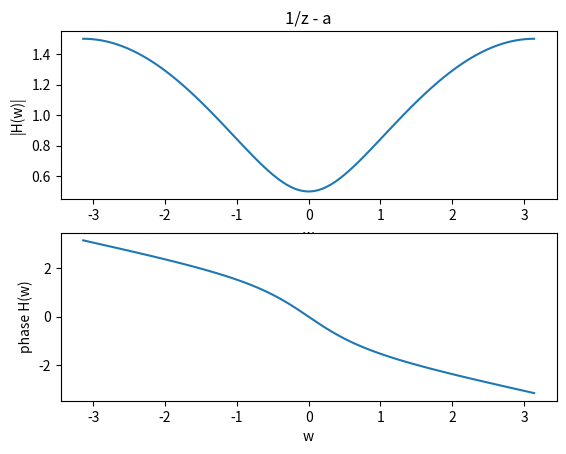
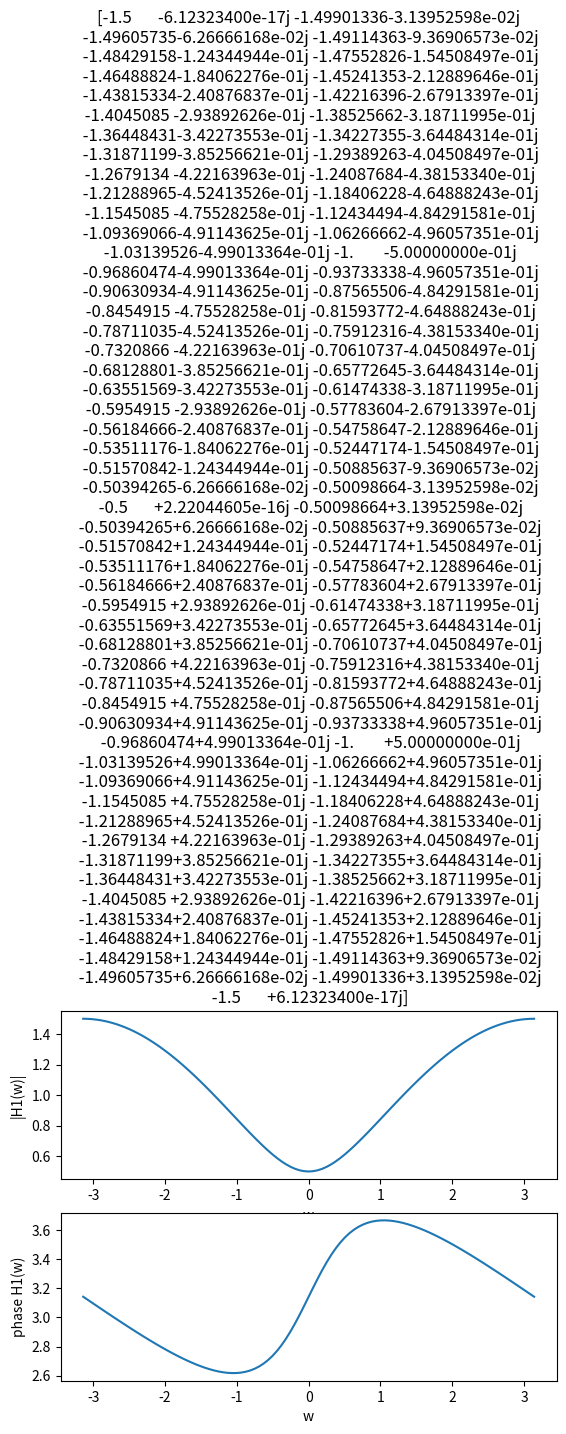

The matplotlib source for these figures, in order:
# -*- coding: utf-8 -*-
"""
Created on Sun Mar 22 15:50:06 2020

@author: KARTHIKEYA
"""

import matplotlib.pyplot as plt
import numpy as np

w=np.linspace(-np.pi,np.pi,101)
z=np.exp(1j*w)
z=1/z
a=0.5
H=z-a
H1=a*z-1
plt.figure(1)
plt.subplot(2,1,1)
plt.plot(w,abs(H))
plt.xlabel('w')
plt.title('1/z - a')
plt.ylabel('|H(w)|')
plt.subplot(2,1,2)
plt.plot(w,np.angle(H))
plt.xlabel('w')
plt.ylabel('phase H(w)')
plt.figure(2)
plt.subplot(2,1,1)
plt.plot(w,abs(H1))
plt.xlabel('w')
plt.title(a/z - 1)
plt.ylabel('|H1(w)|')
plt.subplot(2,1,2)
plt.plot(w,np.unwrap(np.angle(H1)))
plt.xlabel('w')
plt.ylabel('phase H1(w)')